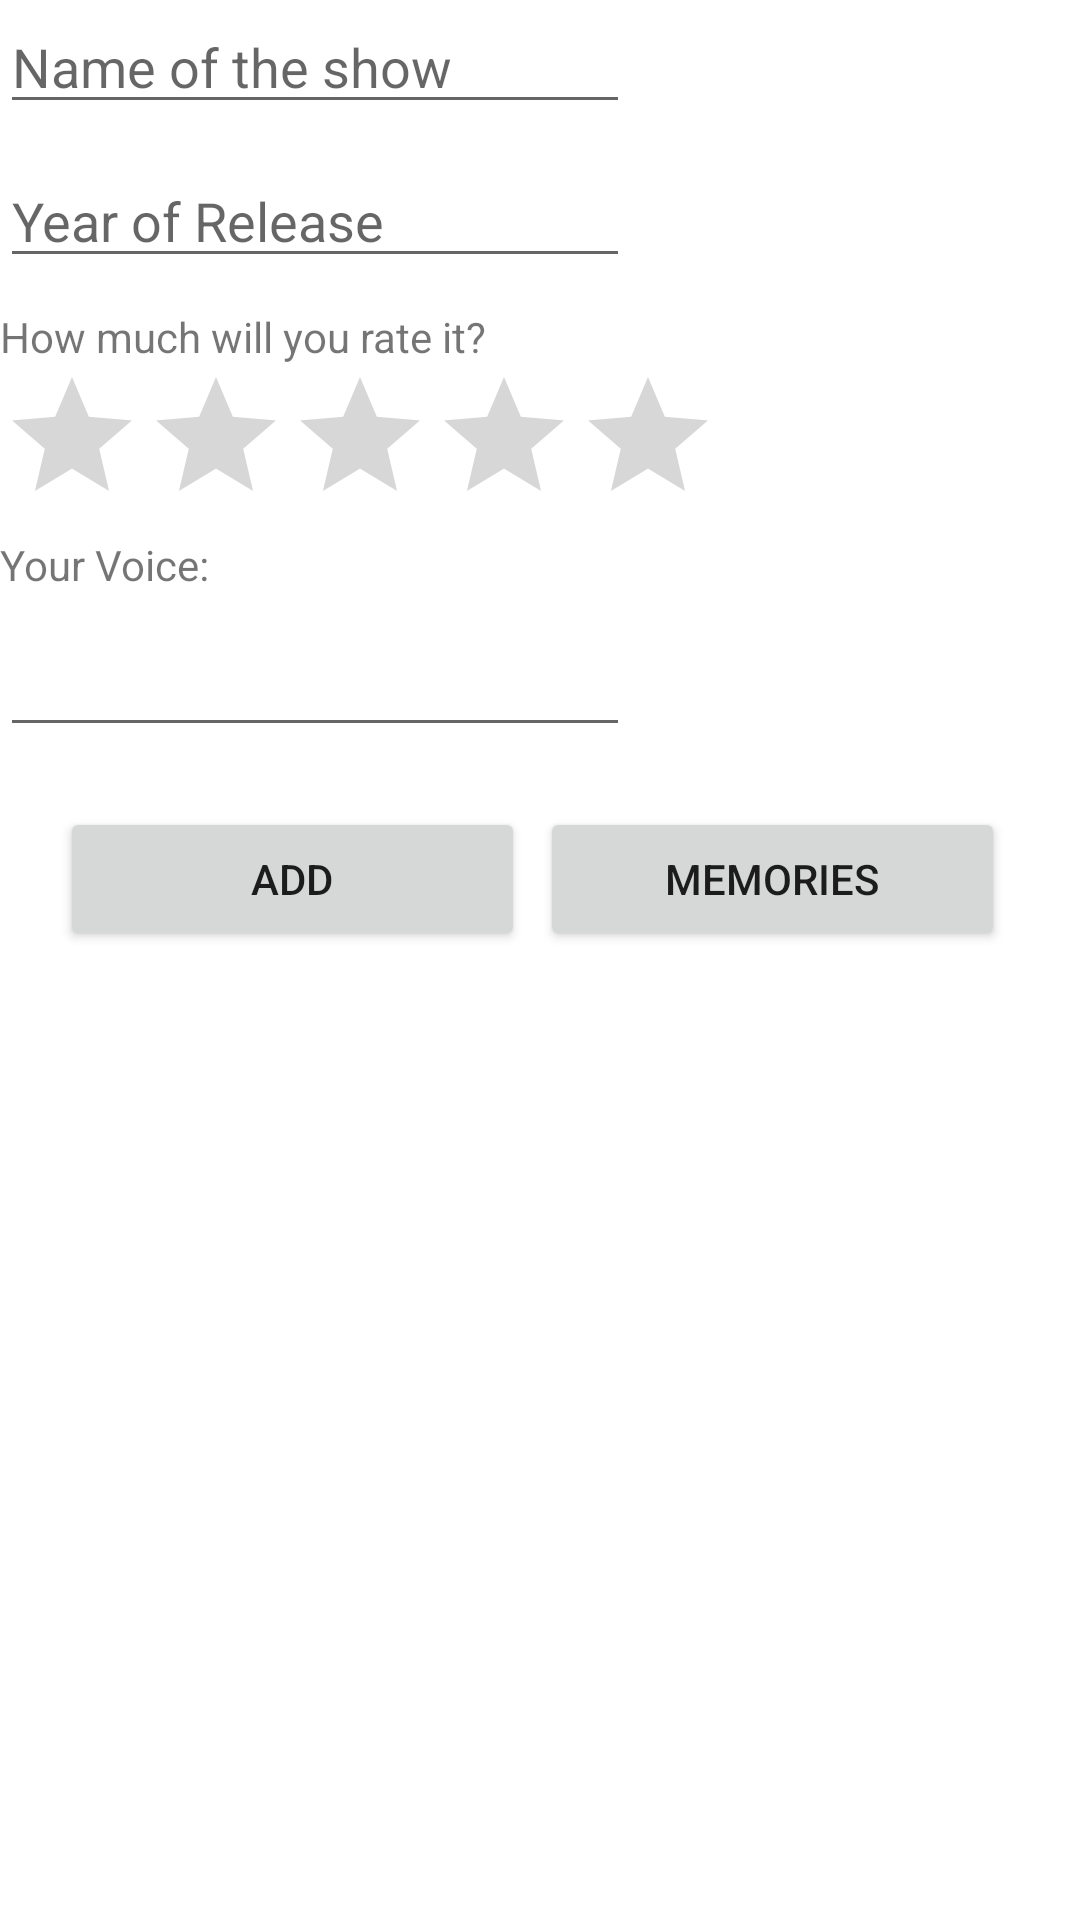

Layout XML and referenced resources for this Android screen:
<!-- AndroidManifest.xml: application theme Theme.MyComment -->
<!-- res/layout/activity_inserting.xml -->
<?xml version="1.0" encoding="utf-8"?>
<LinearLayout xmlns:android="http://schemas.android.com/apk/res/android"
    xmlns:app="http://schemas.android.com/apk/res-auto"
    xmlns:tools="http://schemas.android.com/tools"
    android:layout_width="match_parent"
    android:layout_height="match_parent"
    android:orientation="vertical"
    android:layout_margin="10dp"
    tools:context=".InsertingAct">

    <ImageView
        android:id="@+id/ivPic"
        android:layout_width="wrap_content"
        android:layout_height="wrap_content"
        android:layout_marginStart="10dp"
        android:layout_marginLeft="10dp"
        tools:srcCompat="@tools:sample/avatars" />

    <EditText
        android:id="@+id/etName"
        android:layout_width="wrap_content"
        android:layout_height="wrap_content"
        android:ems="10"
        android:hint="Name of the show"
        android:inputType="textPersonName" />

    <EditText
        android:id="@+id/etYOR"
        android:layout_width="wrap_content"
        android:layout_height="wrap_content"
        android:layout_marginTop="10dp"
        android:ems="10"
        android:hint="Year of Release"
        android:inputType="textPersonName" />

    <TextView
        android:id="@+id/tvRatings"
        android:layout_width="wrap_content"
        android:layout_height="wrap_content"
        android:layout_marginTop="10dp"
        android:text="How much will you rate it?" />

    <RatingBar
        android:id="@+id/rbStar"
        android:layout_width="wrap_content"
        android:layout_height="wrap_content"
        android:numStars="5"
        android:stepSize="1" />

    <TextView
        android:id="@+id/tvVoice"
        android:layout_width="wrap_content"
        android:layout_height="wrap_content"
        android:text="Your Voice:" />

    <EditText
        android:id="@+id/mlVoice"
        android:layout_width="wrap_content"
        android:layout_height="wrap_content"
        android:layout_marginTop="10dp"
        android:ems="10"
        android:gravity="start|top"
        android:inputType="textMultiLine" />

    <LinearLayout
        android:layout_width="match_parent"
        android:layout_height="match_parent"
        android:layout_margin="20dp"
        android:orientation="horizontal">

        <Button
            android:id="@+id/btnAdd"
            android:layout_width="0dp"
            android:layout_height="wrap_content"
            android:layout_marginEnd="5dp"
            android:layout_marginRight="5dp"
            android:layout_weight="1"
            android:text="add" />

        <Button
            android:id="@+id/btnListHistory"
            android:layout_width="0dp"
            android:layout_height="wrap_content"
            android:layout_marginEnd="5dp"
            android:layout_marginRight="5dp"
            android:layout_weight="1"
            android:text="Memories" />
    </LinearLayout>
</LinearLayout>
<!-- resources referenced by this layout -->
<resources>
  <style name="Theme.MyComment" parent="Theme.MaterialComponents.DayNight.DarkActionBar">
          
          <item name="colorPrimary">@color/purple_500</item>
          <item name="colorPrimaryVariant">@color/purple_700</item>
          <item name="colorOnPrimary">@color/white</item>
          
          <item name="colorSecondary">@color/teal_200</item>
          <item name="colorSecondaryVariant">@color/teal_700</item>
          <item name="colorOnSecondary">@color/black</item>
          
          <item name="android:statusBarColor" tools:targetApi="l">?attr/colorPrimaryVariant</item>
          
      </style>
  <!-- not gathered from this repository: default colours our renderer supplied (Android Studio template values) -->
  <color name="purple_500">#FF6200EE</color>
  <color name="purple_700">#FF3700B3</color>
  <color name="teal_200">#FF03DAC5</color>
  <color name="teal_700">#FF018786</color>
  <color name="black">#FF000000</color>
  <color name="white">#FFFFFFFF</color>
</resources>
